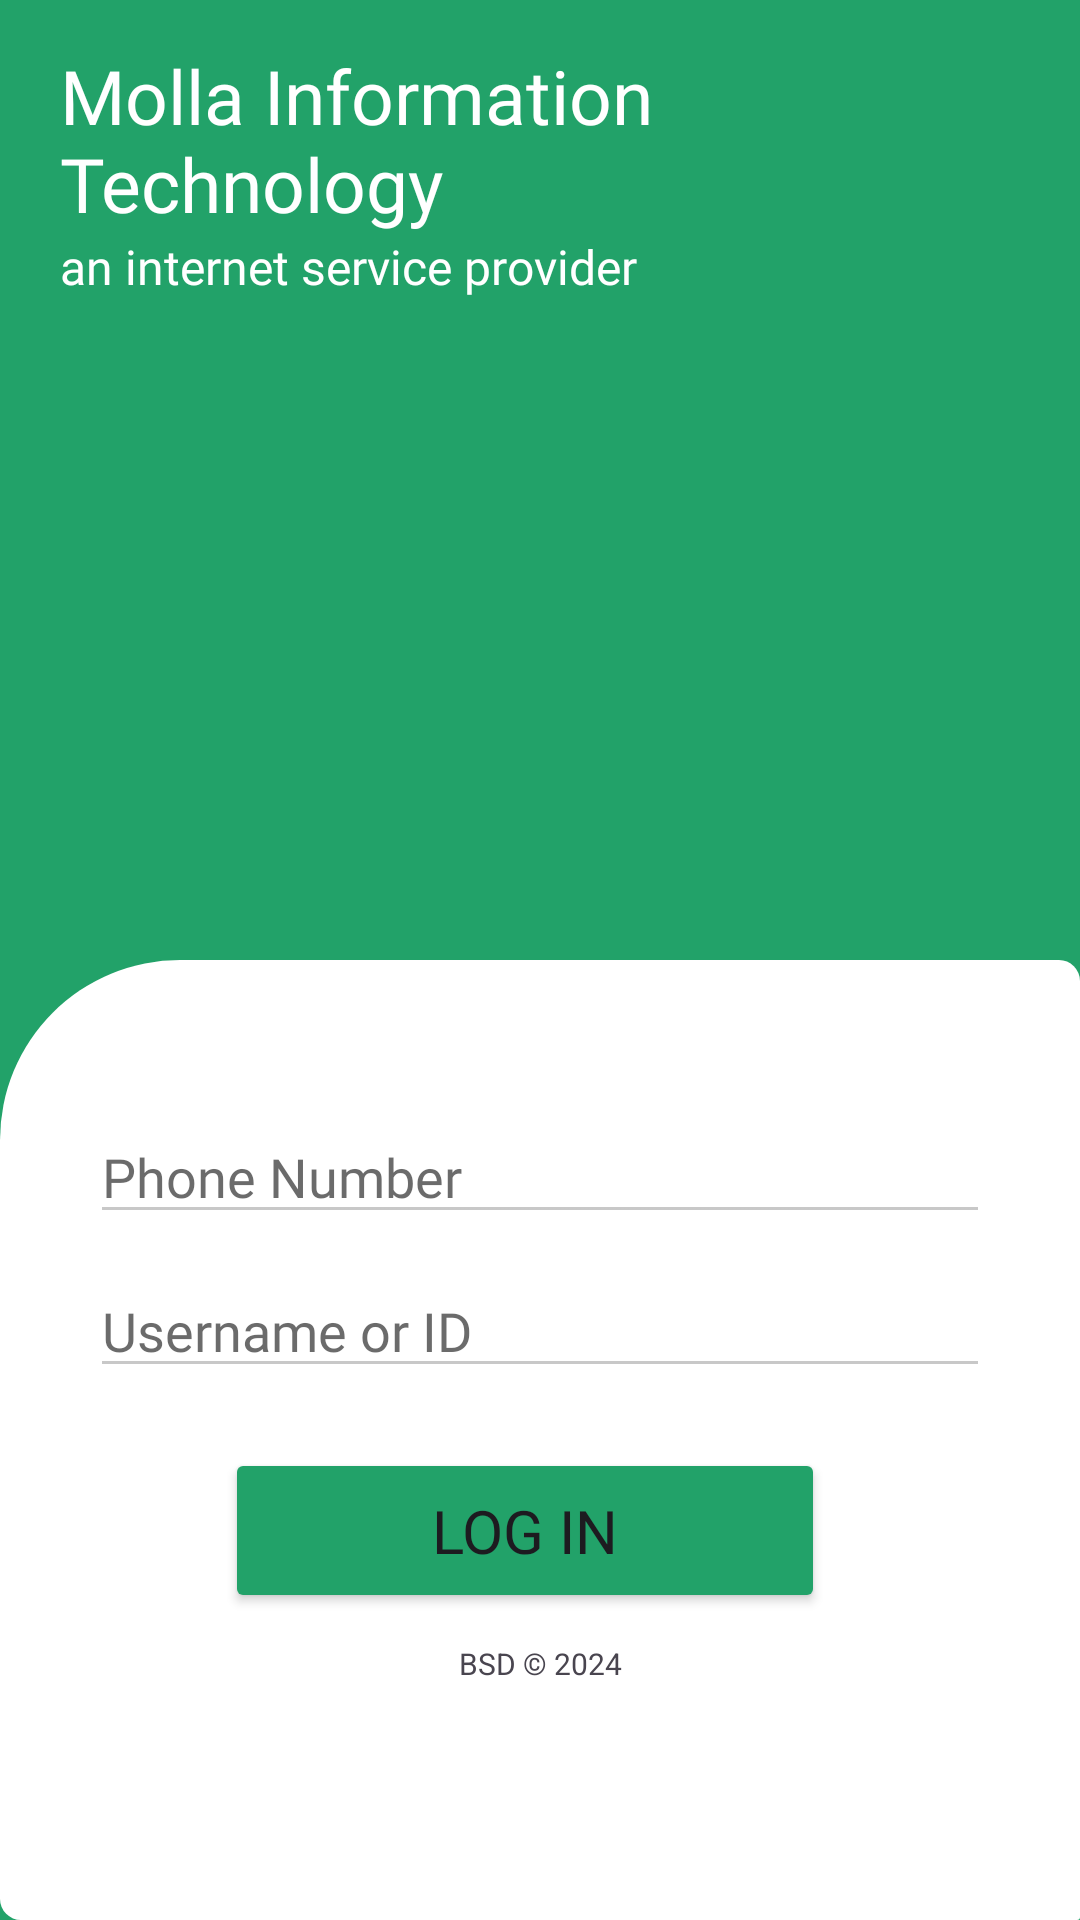

Here is an Android app screen rendered from its layout file. Give the layout XML and the strings, colors and styles it references.
<!-- AndroidManifest.xml: application theme Theme.UserRobotISP -->
<!-- res/layout/activity_login.xml -->
<?xml version="1.0" encoding="utf-8"?>
<layout xmlns:android="http://schemas.android.com/apk/res/android"
    xmlns:app="http://schemas.android.com/apk/res-auto"
    xmlns:tools="http://schemas.android.com/tools">

    <data></data>

    <androidx.appcompat.widget.LinearLayoutCompat
        android:layout_width="match_parent"
        android:layout_height="match_parent"
        tools:context=".Login"
        android:orientation="vertical"
        android:background="@color/ui_color">

        <androidx.appcompat.widget.LinearLayoutCompat
            android:layout_width="match_parent"
            android:layout_height="match_parent"
            android:orientation="vertical"
            android:layout_weight="50">

            <TextView
                android:layout_width="match_parent"
                android:layout_height="wrap_content"
                android:layout_marginLeft="20dp"
                android:layout_marginTop="15dp"
                android:layout_marginRight="20dp"
                android:fontFamily="@font/abel"
                android:text="@string/dummy_network"
                android:textColor="@color/white"
                android:textSize="25dp" />


            <TextView
                android:layout_width="match_parent"
                android:layout_height="wrap_content"
                android:layout_marginLeft="20dp"
                android:layout_marginRight="20dp"
                android:fontFamily="@font/abel"
                android:text="@string/greetings"
                android:textColor="@color/white"
                android:textSize="16sp" />


            <androidx.appcompat.widget.LinearLayoutCompat
                android:layout_width="match_parent"
                android:layout_height="match_parent"
                android:gravity="center">

                <RelativeLayout
                    android:layout_width="wrap_content"
                    android:layout_height="wrap_content">

                    <ImageView
                        android:id="@+id/imageHolder"
                        android:layout_width="200dp"
                        android:layout_height="wrap_content"
                        android:scaleType="fitCenter"
                        app:srcCompat="@drawable/mit_logo"
                        android:padding="25dp"/>

                </RelativeLayout>

            </androidx.appcompat.widget.LinearLayoutCompat>

        </androidx.appcompat.widget.LinearLayoutCompat>

        <androidx.appcompat.widget.LinearLayoutCompat
            android:layout_width="match_parent"
            android:layout_height="match_parent"
            android:orientation="vertical"
            android:layout_weight="50"
            android:padding="20dp"
            android:background="@drawable/layout_corner_cut">

            <EditText
                android:id="@+id/loginPhoneNumberInput"
                android:layout_width="match_parent"
                android:layout_height="wrap_content"
                android:layout_marginLeft="10dp"
                android:layout_marginTop="30dp"
                android:layout_marginRight="10dp"
                android:backgroundTint="@color/black_light_3"
                android:ems="10"
                android:fontFamily="@font/abel"
                android:textColorHint="@color/black_light_4"
                android:hint="@string/phone_number_title"
                android:inputType="text" />

            <EditText
                android:id="@+id/loginCustomerIDInput"
                android:layout_width="match_parent"
                android:layout_height="wrap_content"
                android:layout_marginLeft="10dp"
                android:layout_marginTop="10dp"
                android:layout_marginRight="10dp"
                android:backgroundTint="@color/black_light_3"
                android:ems="10"
                android:fontFamily="@font/abel"
                android:textColorHint="@color/black_light_4"
                android:hint="@string/user_name_title"
                android:inputType="text" />

            <Button
                android:id="@+id/loginButton"
                android:layout_width="200dp"
                android:layout_height="55dp"
                android:layout_marginLeft="10dp"
                android:layout_marginTop="20dp"
                android:layout_marginRight="15dp"
                android:backgroundTint="@color/ui_color"
                android:fontFamily="@font/abel"
                android:text="@string/login"
                android:textSize="20dp"
                android:layout_gravity="center"/>

            <TextView
                android:layout_width="match_parent"
                android:layout_height="wrap_content"
                android:layout_marginTop="10dp"
                android:fontFamily="sans-serif"
                android:gravity="center"
                android:text="@string/copyright"
                android:textSize="10dp" />

        </androidx.appcompat.widget.LinearLayoutCompat>

    </androidx.appcompat.widget.LinearLayoutCompat>
</layout>
<!-- resources referenced by this layout -->
<resources>
  <color name="black_light_3">#8B9A9A9A</color>
  <color name="black_light_4">#BF393939</color>
  <color name="ui_color">#22A269</color>
  <color name="white">#FFFFFFFF</color>
  <!-- drawable layout_corner_cut (drawable) -->
  <?xml version="1.0" encoding="UTF-8"?>
  <shape xmlns:android="http://schemas.android.com/apk/res/android">
      <solid android:color="#ffffffff"/>
  
      <stroke android:width="0dp"/>
  
      <padding android:left="1dp"
          android:top="1dp"
          android:right="1dp"
          android:bottom="1dp"
          />
  
      <corners android:bottomRightRadius="1dp" android:bottomLeftRadius="7dp"
          android:topLeftRadius="60dp" android:topRightRadius="7dp"/>
  </shape>
  <string name="copyright">BSD © 2024</string>
  <string name="dummy_network">Molla Information Technology</string>
  <string name="greetings">an internet service provider</string>
  <string name="login">Log In</string>
  <string name="phone_number_title">Phone Number</string>
  <string name="user_name_title">Username or ID</string>
  <style name="Theme.UserRobotISP" parent="Base.Theme.UserRobotISP" />
  <style name="Base.Theme.UserRobotISP" parent="Theme.Material3.Light.NoActionBar">
          
          
      </style>
</resources>
